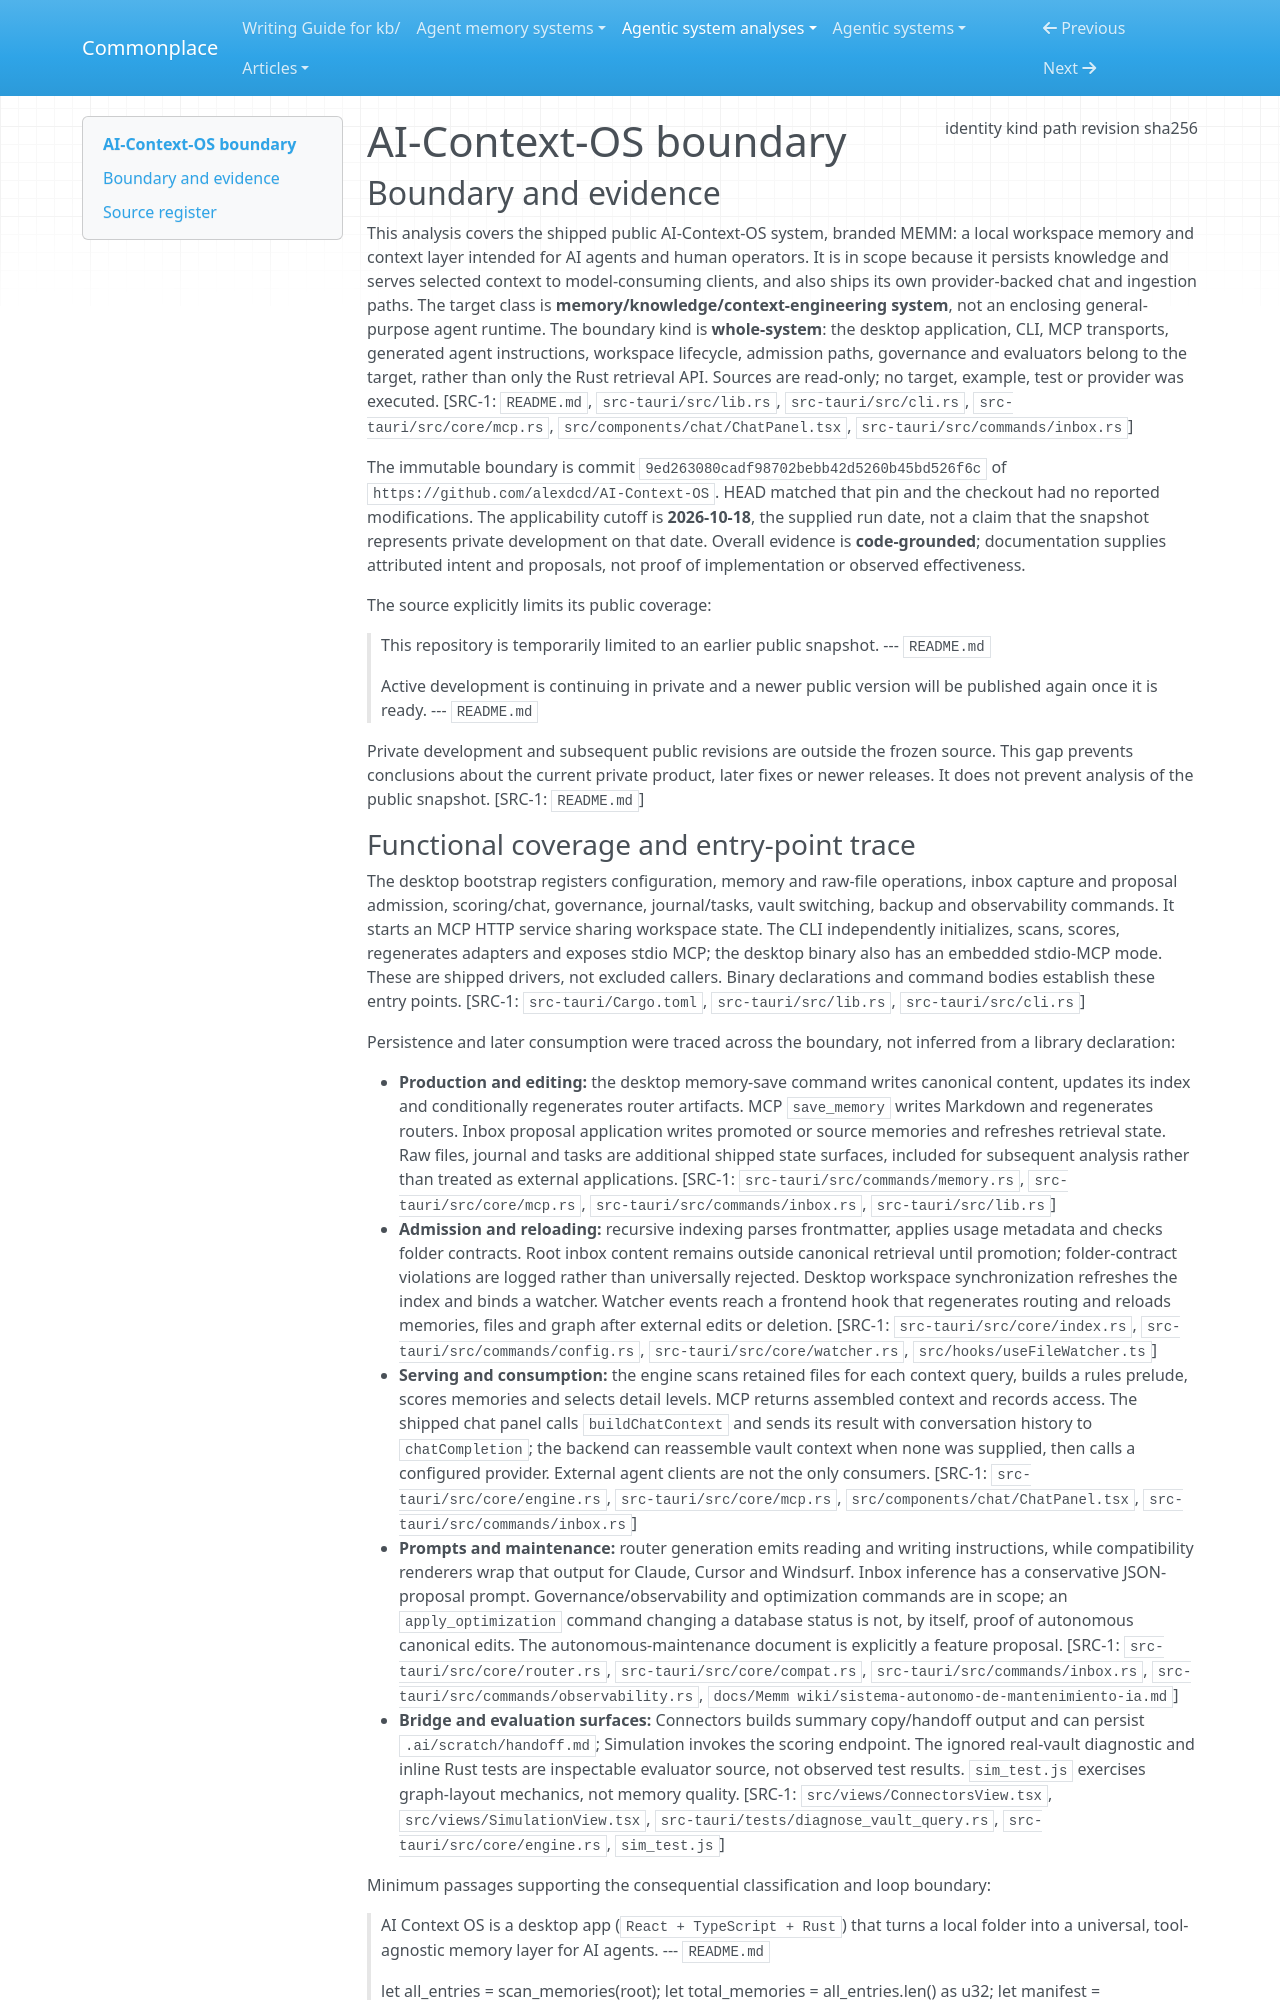

repository: zby/commonplace · page: agentic-system-analyses/retained/alexdcd--ai-context-os/boundary/index.html · generator: mkdocs

---
type: agentic-system-analyses/types/agentic-system-boundary.md
description: "AI-Context-OS public desktop, CLI and MCP memory system at frozen commit 9ed263080cadf98702bebb42d5260b45bd526f6c."
run-id: AAS-2026-10-18-ai-context-os-82777c0c3926-01
result-disposition: complete
target-class: memory/knowledge/context-engineering system
boundary-kind: whole-system
reviewed-boundary: "9ed263080cadf98702bebb42d5260b45bd526f6c"
analysis-cutoff: "2026-10-18"
evidence-tier: code-grounded
source:
  identity: https://github.com/alexdcd/AI-Context-OS
  kind: git
  path: /media/zby/2b5e98b6-baf0-4e97-90d2-03321ea23372/outputs/commonplace-worktrees/batch-22-ai-context-os-retry-1/related-systems/alexdcd--AI-Context-OS
  revision: "9ed263080cadf98702bebb42d5260b45bd526f6c"
  sha256: null
---

# AI-Context-OS boundary

## Boundary and evidence

This analysis covers the shipped public AI-Context-OS system, branded MEMM: a local workspace memory and context layer intended for AI agents and human operators. It is in scope because it persists knowledge and serves selected context to model-consuming clients, and also ships its own provider-backed chat and ingestion paths. The target class is **memory/knowledge/context-engineering system**, not an enclosing general-purpose agent runtime. The boundary kind is **whole-system**: the desktop application, CLI, MCP transports, generated agent instructions, workspace lifecycle, admission paths, governance and evaluators belong to the target, rather than only the Rust retrieval API. Sources are read-only; no target, example, test or provider was executed. [SRC-1: `README.md`, `src-tauri/src/lib.rs`, `src-tauri/src/cli.rs`, `src-tauri/src/core/mcp.rs`, `src/components/chat/ChatPanel.tsx`, `src-tauri/src/commands/inbox.rs`]

The immutable boundary is commit `9ed263080cadf98702bebb42d5260b45bd526f6c` of `https://github.com/alexdcd/AI-Context-OS`. HEAD matched that pin and the checkout had no reported modifications. The applicability cutoff is **2026-10-18**, the supplied run date, not a claim that the snapshot represents private development on that date. Overall evidence is **code-grounded**; documentation supplies attributed intent and proposals, not proof of implementation or observed effectiveness.

The source explicitly limits its public coverage:

> This repository is temporarily limited to an earlier public snapshot.
> --- `README.md`

> Active development is continuing in private and a newer public version will be published again once it is ready.
> --- `README.md`

Private development and subsequent public revisions are outside the frozen source. This gap prevents conclusions about the current private product, later fixes or newer releases. It does not prevent analysis of the public snapshot. [SRC-1: `README.md`]
